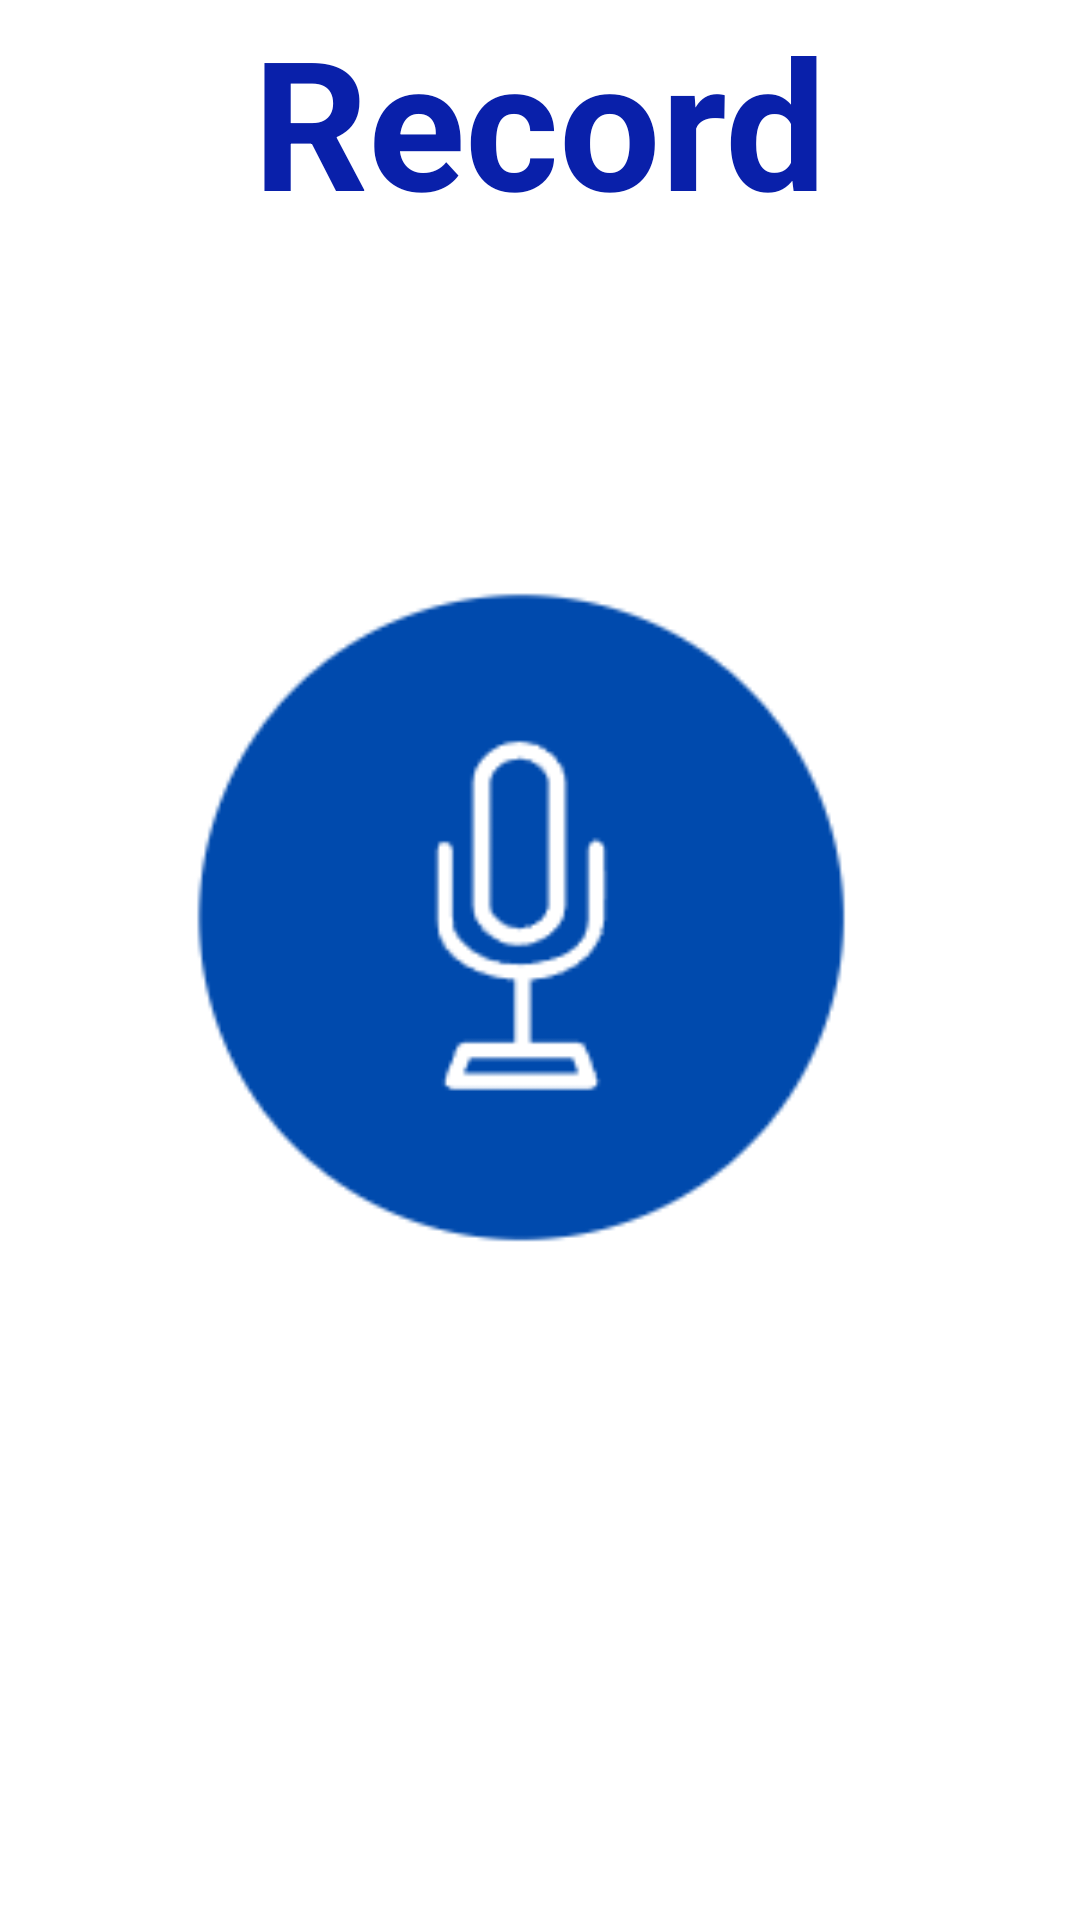

The Android layout XML behind this screen, and the referenced resources:
<!-- AndroidManifest.xml: application theme Theme.Ipolice -->
<!-- res/layout/activity_record.xml -->
<?xml version="1.0" encoding="utf-8"?>
<androidx.constraintlayout.widget.ConstraintLayout xmlns:android="http://schemas.android.com/apk/res/android"
    xmlns:app="http://schemas.android.com/apk/res-auto"
    xmlns:tools="http://schemas.android.com/tools"
    android:layout_width="match_parent"
    android:layout_height="match_parent"
    tools:context=".RecordActivity">

    <ImageView
        android:id="@+id/record_btn"
        android:layout_width="242dp"
        android:layout_height="226dp"
        android:onClick="recordvoice"
        app:layout_constraintBottom_toBottomOf="parent"
        app:layout_constraintEnd_toEndOf="parent"
        app:layout_constraintHorizontal_bias="0.497"
        app:layout_constraintStart_toStartOf="parent"
        app:layout_constraintTop_toTopOf="parent"
        app:layout_constraintVertical_bias="0.461"
        app:srcCompat="@drawable/recordbtn" />

    <TextView
        android:id="@+id/record_txt"
        android:layout_width="wrap_content"
        android:layout_height="wrap_content"
        android:text="Record"
        android:textColor="#0920AA"
        android:textSize="60sp"
        android:textStyle="bold"
        app:layout_constraintEnd_toEndOf="parent"
        app:layout_constraintStart_toStartOf="parent"
        tools:layout_editor_absoluteY="489dp" />

</androidx.constraintlayout.widget.ConstraintLayout>
<!-- resources referenced by this layout -->
<resources>
  <!-- drawable recordbtn: png bitmap (drawable-v24, 5475 bytes) -->
  <style name="Theme.Ipolice" parent="Theme.MaterialComponents.DayNight.NoActionBar">
          
          <item name="colorPrimary">@color/purple_500</item>
          <item name="colorPrimaryVariant">@color/purple_700</item>
          <item name="colorOnPrimary">@color/white</item>
          
          <item name="colorSecondary">@color/teal_200</item>
          <item name="colorSecondaryVariant">@color/teal_700</item>
          <item name="colorOnSecondary">@color/black</item>
          
          <item name="android:statusBarColor" tools:targetApi="l">?attr/colorPrimaryVariant</item>
          
      </style>
  <!-- not gathered from this repository: default colours our renderer supplied (Android Studio template values) -->
  <color name="purple_500">#FF6200EE</color>
  <color name="purple_700">#FF3700B3</color>
  <color name="teal_200">#FF03DAC5</color>
  <color name="teal_700">#FF018786</color>
  <color name="black">#FF000000</color>
  <color name="white">#FFFFFFFF</color>
</resources>
